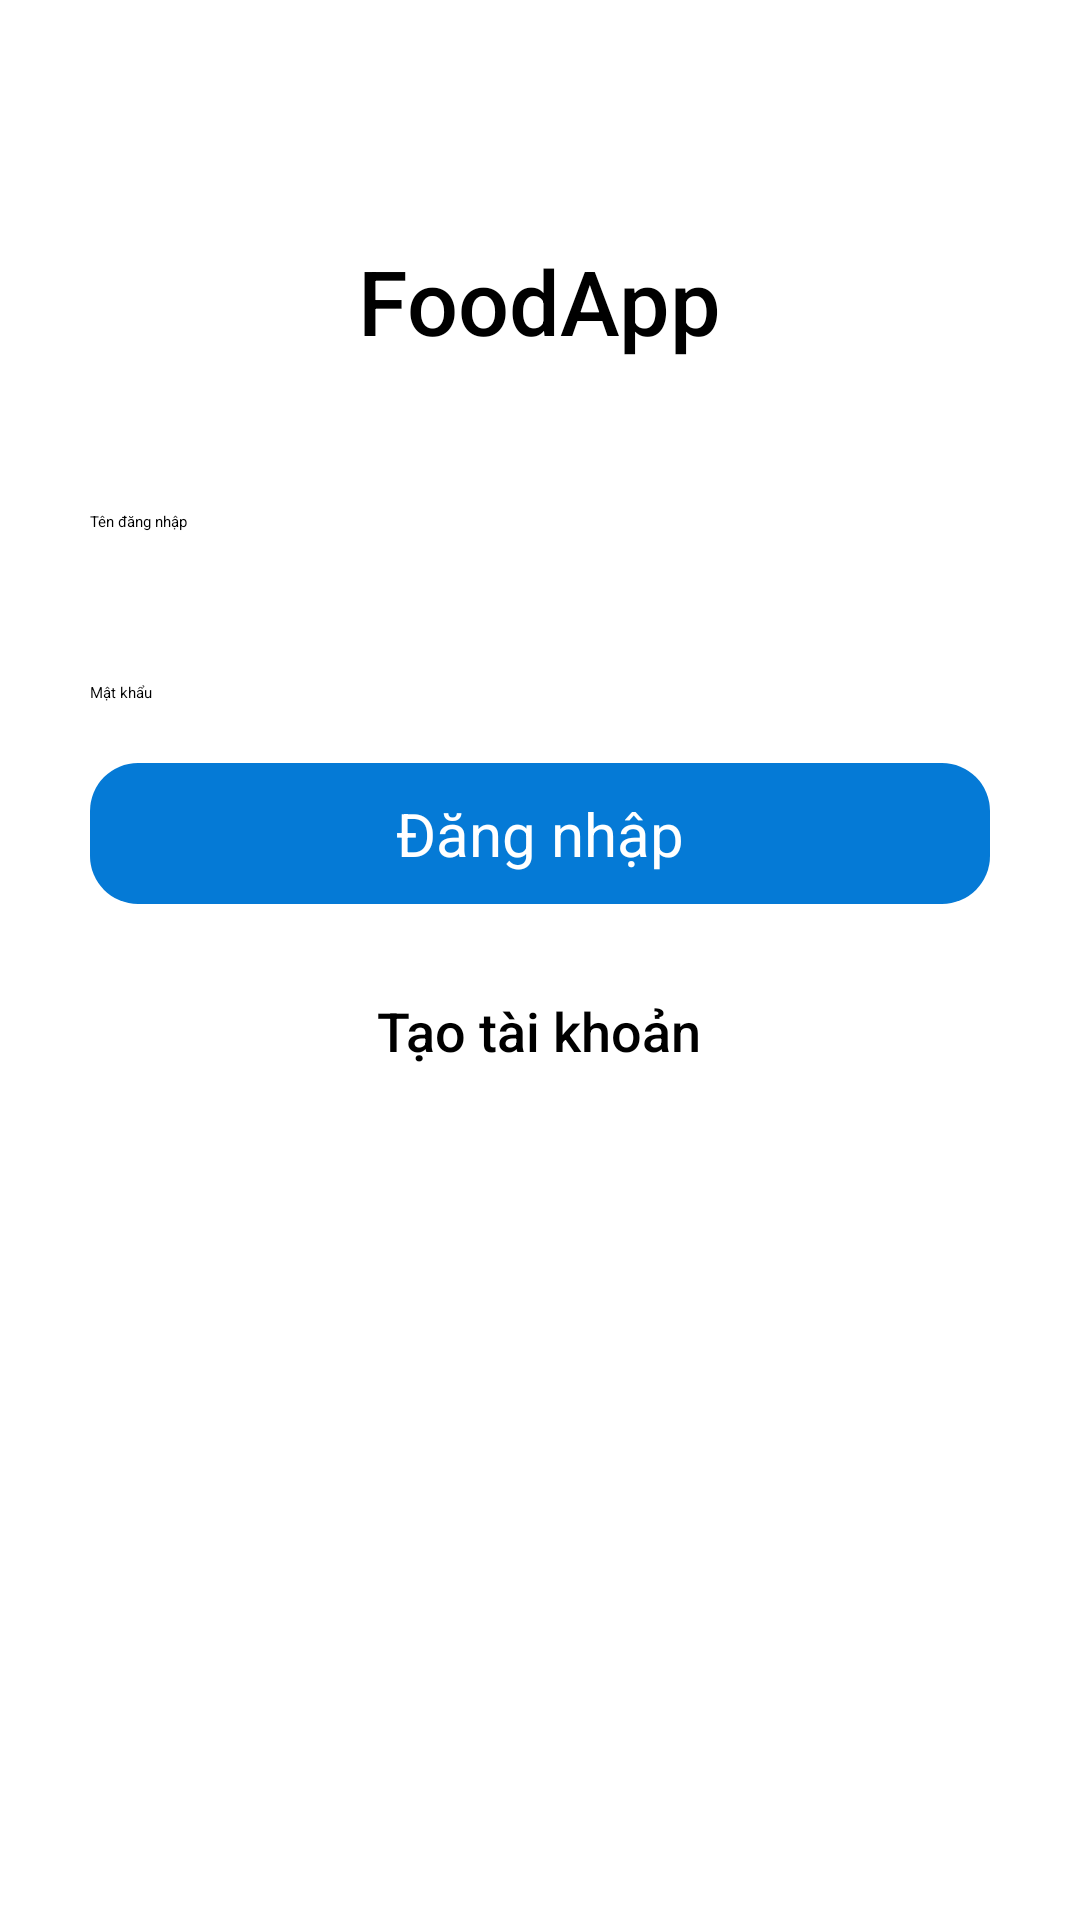

The Android layout XML behind this screen, and the referenced resources:
<!-- AndroidManifest.xml: application theme Theme.NowOrderFoodApp -->
<!-- res/layout/fragment_login.xml -->
<?xml version="1.0" encoding="utf-8"?>
<layout xmlns:android="http://schemas.android.com/apk/res/android"
    xmlns:app="http://schemas.android.com/apk/res-auto">
    <LinearLayout
        android:layout_width="match_parent"
        android:layout_height="match_parent"
        android:orientation="vertical"
        android:padding="30dp"
        android:gravity="center_horizontal">

        <TextView
            android:layout_width="wrap_content"
            android:layout_height="wrap_content"
            android:text="FoodApp"
            android:fontFamily="sans-serif-medium"
            android:textColor="@color/black"
            android:textSize="30sp"
            android:layout_marginTop="50dp"/>


        <EditText
            android:layout_height="wrap_content"
            android:layout_width="match_parent"
            android:id="@+id/edt_username"
            android:layout_marginTop="50dp"
            android:drawableStart="@drawable/ic_email"
            android:inputType="textEmailAddress"
            android:hint="Tên đăng nhập" />

        <EditText
            android:layout_height="wrap_content"
            android:layout_width="match_parent"
            android:id="@+id/edt_password"
            android:layout_marginTop="50dp"
            android:drawableStart="@drawable/ic_lock"
            android:inputType="textEmailAddress"
            android:hint="Mật khẩu" />

        <TextView
            android:id="@+id/bt_login"
            android:layout_marginTop="20dp"
            android:gravity="center"
            android:textColor="@color/white"
            android:textSize="20dp"
            android:paddingVertical="10dp"
            android:background="@drawable/custom_button_login"
            android:text="Đăng nhập"
            android:layout_width="match_parent"
            android:layout_height="wrap_content"/>

        <TextView
            android:fontFamily="sans-serif-medium"
            android:textSize="18dp"
            android:layout_marginTop="30dp"
            android:layout_width="wrap_content"
            android:layout_height="wrap_content"
            android:text="Tạo tài khoản"
            android:textColor="@color/black"
            android:id="@+id/tv_create_acc"/>

    </LinearLayout>
</layout>
<!-- resources referenced by this layout -->
<resources>
  <!-- drawable custom_button_login (drawable) -->
  <?xml version="1.0" encoding="utf-8"?>
  <shape xmlns:android="http://schemas.android.com/apk/res/android">
  
      <solid android:color="#057AD6"/>
      <corners android:radius="16dp"/>
  </shape>
  <!-- not gathered from this repository: default colours our renderer supplied (Android Studio template values) -->
  <color name="black">#FF000000</color>
  <color name="white">#FFFFFFFF</color>
</resources>
